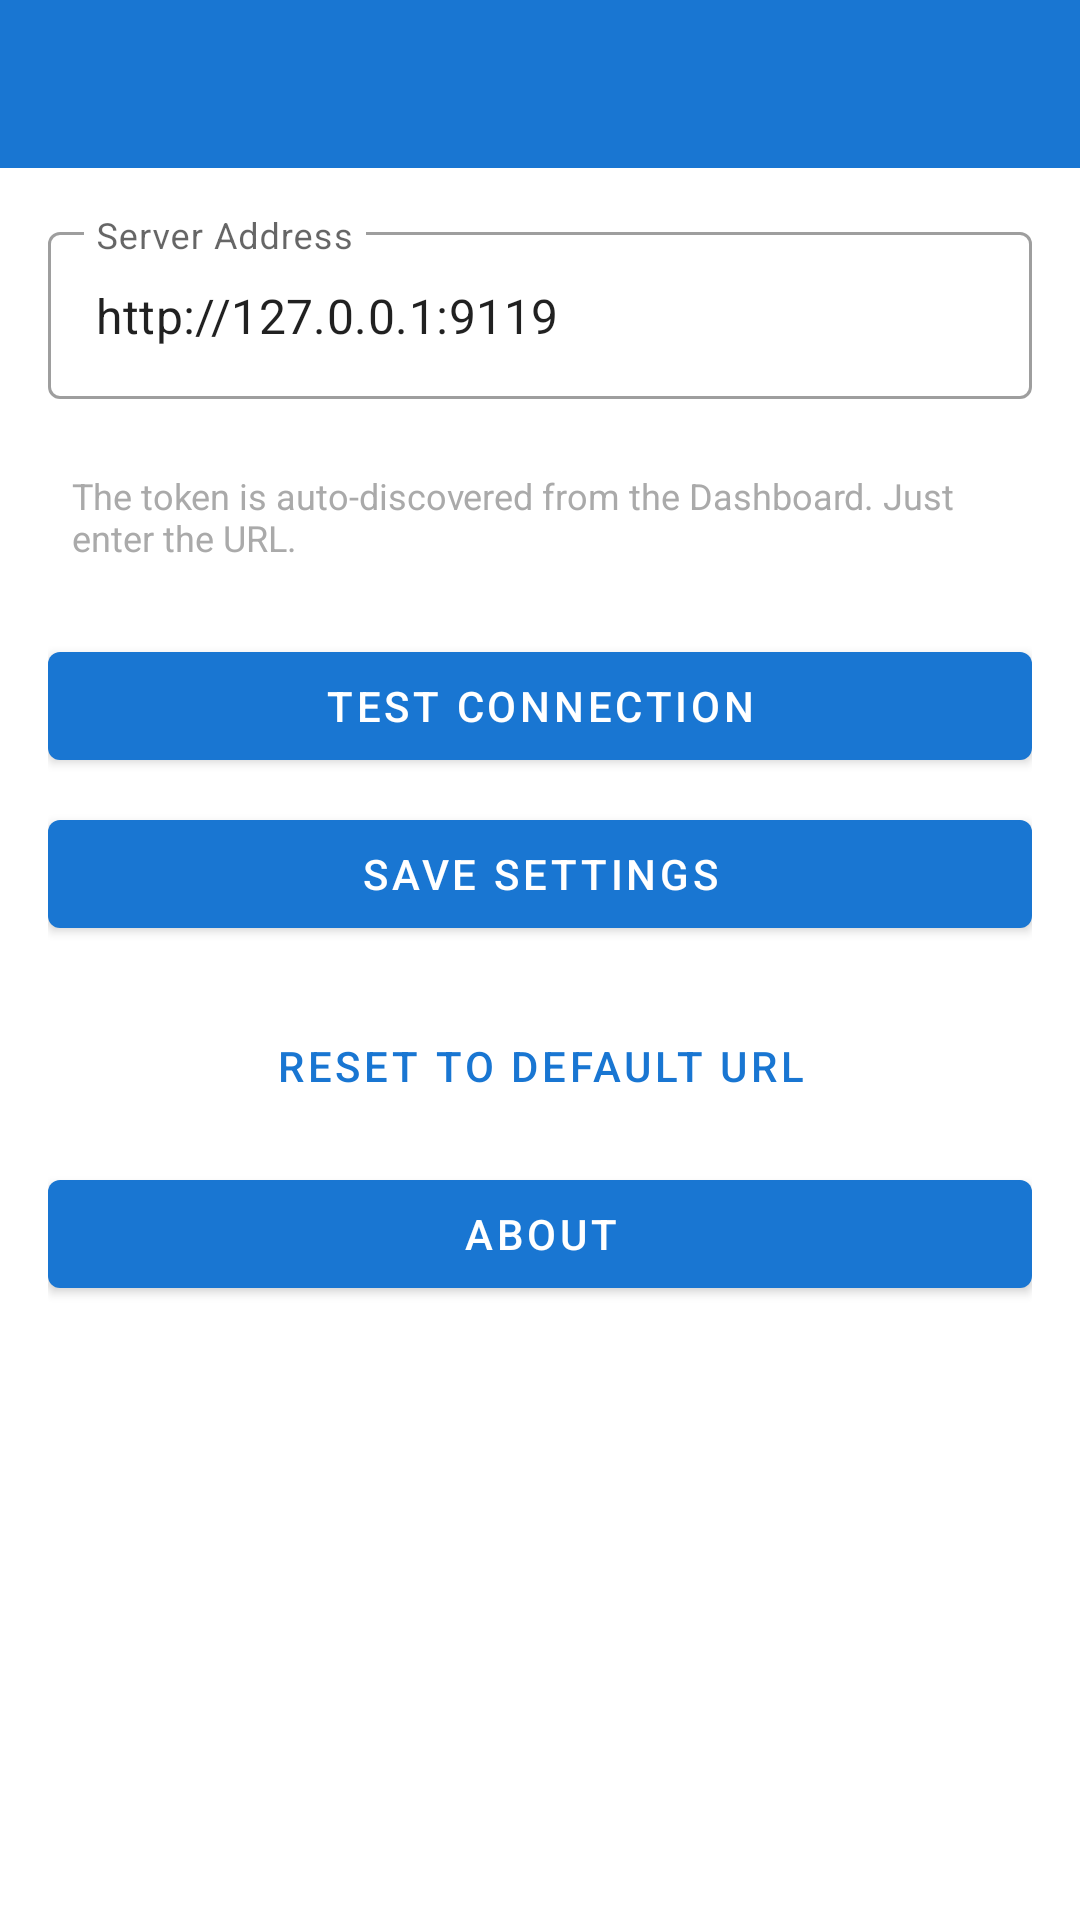

Here is an Android app screen rendered from its layout file. Give the layout XML and the strings, colors and styles it references.
<!-- AndroidManifest.xml: activity theme Theme.HermesClient.NoActionBar -->
<!-- res/layout/activity_settings.xml -->
<?xml version="1.0" encoding="utf-8"?>
<LinearLayout xmlns:android="http://schemas.android.com/apk/res/android"
    xmlns:app="http://schemas.android.com/apk/res-auto"
    android:layout_width="match_parent"
    android:layout_height="match_parent"
    android:orientation="vertical">

    <androidx.appcompat.widget.Toolbar
        android:id="@+id/toolbar"
        android:layout_width="match_parent"
        android:layout_height="?attr/actionBarSize"
        android:background="?attr/colorPrimary"
        android:theme="@style/ThemeOverlay.AppCompat.Dark.ActionBar"
        app:popupTheme="@style/ThemeOverlay.AppCompat.Light"
        android:minHeight="?attr/actionBarSize" />

    <ScrollView
        android:layout_width="match_parent"
        android:layout_height="match_parent"
        android:padding="16dp">

        <LinearLayout
            android:layout_width="match_parent"
            android:layout_height="wrap_content"
            android:orientation="vertical">

            <com.google.android.material.textfield.TextInputLayout
                android:layout_width="match_parent"
                android:layout_height="wrap_content"
                android:layout_marginBottom="16dp"
                android:hint="@string/server_address"
                style="@style/Widget.MaterialComponents.TextInputLayout.OutlinedBox">

                <com.google.android.material.textfield.TextInputEditText
                    android:id="@+id/editServerUrl"
                    android:layout_width="match_parent"
                    android:layout_height="wrap_content"
                    android:inputType="textUri"
                    android:text="http://127.0.0.1:9119" />

            </com.google.android.material.textfield.TextInputLayout>

            <TextView
                android:layout_width="match_parent"
                android:layout_height="wrap_content"
                android:layout_marginBottom="16dp"
                android:padding="8dp"
                android:text="The token is auto-discovered from the Dashboard. Just enter the URL."
                android:textSize="12sp"
                android:textColor="@android:color/darker_gray" />

            <com.google.android.material.button.MaterialButton
                android:id="@+id/btnTestConnection"
                android:layout_width="match_parent"
                android:layout_height="wrap_content"
                android:layout_marginBottom="8dp"
                android:text="Test Connection" />

            <com.google.android.material.button.MaterialButton
                android:id="@+id/btnSave"
                android:layout_width="match_parent"
                android:layout_height="wrap_content"
                android:layout_marginBottom="8dp"
                android:text="Save Settings"
                app:backgroundTint="@color/primary" />

            <com.google.android.material.button.MaterialButton
                android:id="@+id/btnResetDefault"
                android:layout_width="match_parent"
                android:layout_height="wrap_content"
                android:layout_marginTop="8dp"
                android:text="Reset to Default URL"
                style="@style/Widget.MaterialComponents.Button.TextButton" />

            <com.google.android.material.button.MaterialButton
                android:id="@+id/btnAbout"
                android:layout_width="match_parent"
                android:layout_height="wrap_content"
                android:layout_marginTop="8dp"
                android:text="About" />

        </LinearLayout>

    </ScrollView>

</LinearLayout>
<!-- resources referenced by this layout -->
<resources>
  <color name="primary">#1976D2</color>
  <string name="server_address">Server Address</string>
  <style name="Theme.HermesClient.NoActionBar" parent="Theme.MaterialComponents.DayNight.NoActionBar">
          <item name="colorPrimary">@color/primary</item>
          <item name="colorPrimaryVariant">@color/primary_dark</item>
          <item name="colorOnPrimary">@color/white</item>
          <item name="colorSecondary">@color/accent</item>
          <item name="colorSecondaryVariant">@color/accent</item>
          <item name="colorOnSecondary">@color/white</item>
          <item name="android:statusBarColor">?attr/colorPrimaryVariant</item>
      </style>
  <color name="primary_dark">#1565C0</color>
  <color name="white">#FFFFFFFF</color>
  <color name="accent">#FF5722</color>
</resources>
